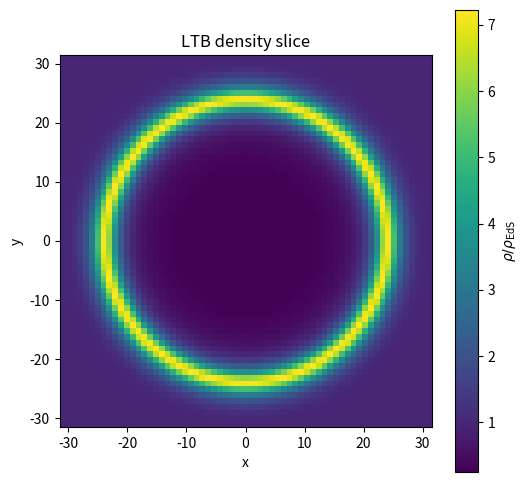

Recreate this plot in Python.
import numpy as np
import matplotlib.pyplot as plt
from scipy import optimize
"""Constants"""
# Defining constants
k_max = 2e-13#2e-7 # why 1e-6 times original??
r_b = 32.0
m = 4
n = 4
small = 1e-3  # do not make smaller

mu=1.989e45
lu=3.085678e19
tu=31557600e6

G = 6.6742e-11*((mu*(tu**2))/(lu**3))
c = 299792458*(tu/lu)
H0 = 70 # km/s/Mpc
H_0=(tu/lu)*H0
t_0 = (2 / 3) * (1 / H_0)  # Present time

# Initial time values
z_i = 80
a_i = 1 / (1+z_i)  # Initial scale factor
t_i = t_0 * a_i ** (3 / 2)  # Initial time

z_f = 0.01
a_f = 1 / (1+z_f)  # Final scale factor
t_f = t_0 * a_f ** (3 / 2)  # Final time
print(t_i, t_f, t_0)
# Time
t = np.array([t_i, t_f])

timestep = 1

"""Functions"""
def M(r):
    return 1 / 2 * H_0 ** 2 * (r ** 3) / (c ** 2)

def M_dr(r):
    return (3 / 2) * ((H_0 ** 2) / (c ** 2)) * r ** 2

def E(r):
    return np.where(r < r_b, -1 * k_max * r ** 2 * ((r / r_b) ** n - 1) ** m, 0)

def E_dr(r):
    return np.where(r < r_b,
                    -2 * r * k_max * ((r / r_b) ** n - 1) ** m - r * k_max * n * m * ((r / r_b) ** n - 1) ** (m - 1) * (
                                r / r_b) ** n, 0)

# Defining a for einstein de sitter
def a_eds(i):
    return (t[i] / t_0) ** (2 / 3)

def f_eta(r, i):
    eta = np.zeros(np.size(r))
    x = np.ones(np.size(r)) * (1 + small)
    fder = lambda x, r: np.cosh(x) - 1
    f = lambda x, r: np.sinh(x) - x - ((-E(r)) ** (3 / 2) / M(r) * c * t[i])
    eta = optimize.newton(f, x, fprime=fder, args=(r,), maxiter=200, tol=1e-12)
    return eta

def R(r, i):
    return np.where(r < r_b*0.99, M(r) / (E(r)) * (1 - np.cosh(f_eta(r, i))), a_eds(i) * r)

def eta_dr(r, i):
    return np.where(r < r_b, 1 / (np.cosh(f_eta(r, i)) - 1) * c * t[i] * (-E(r)) ** (1 / 2) / (M(r) ** 2) * (
                E(r) * M_dr(r) - 3 / 2 * M(r) * E_dr(r)), 0)

def R_dr(r, i):
    return np.where(r < r_b, M_dr(r) / E(r) * (1 - np.cosh(f_eta(r, i))) - M(r) / (E(r) ** 2) * E_dr(r) * (
                1 - np.cosh(f_eta(r, i))) - M(r) / E(r) * np.sinh(f_eta(r, i)) * eta_dr(r, i), a_eds(i))

def rho(r, i):
    return (c ** 4) / (4 * np.pi * G) * M_dr(r) / ((R(r, i)) ** 2 * R_dr(r, i))

def rho_eds(i):
    return 3 * c ** 2 * ((2 / (3 * t[i])) ** 2 / (8 * np.pi * G))

import warnings
warnings.filterwarnings('ignore')

g_size = 64
scale = 1
coords = (np.arange(g_size) - (g_size-1)/2) * scale
#X, Y, Z = np.meshgrid(coords, coords, coords)
X, Y = np.meshgrid(coords, coords)
#rad = np.sqrt(X**2 + Y**2 + Z**2)
rad = np.sqrt(X**2 + Y**2)
# Preallocate grid
grid = np.empty_like(rad)

def safe_rho(r, i):
    if r >= r_b*0.99:
        return rho_eds(i)
    else:
        return rho(r, i)


# Element-wise evaluation
for ix in range(g_size):
    for iy in range(g_size):
        grid[ix, iy] = safe_rho(rad[ix, iy], timestep) / rho_eds(timestep)
#        for iz in range(g_size):
#            grid[ix, iy, iz] = safe_rho(rad[ix,iy,iz], timestep) / rho_eds(timestep)

#grid_v = grid.reshape(64*64*64)
grid_v = grid.reshape(64*64)
#print(grid_v)
#grid = grid_v.reshape(64,64,64)
# plotting
plt.figure(figsize=(6,6))
im = plt.imshow(grid[:,:], origin='lower',
                extent=[coords.min(), coords.max(), coords.min(), coords.max()])
plt.colorbar(im, label=r'$\rho / \rho_{\mathrm{EdS}}$')
plt.xlabel("x")
plt.ylabel("y")
plt.title("LTB density slice")
plt.show()

if timestep == 0:
    np.savetxt("../simsilun/grid", grid_v)